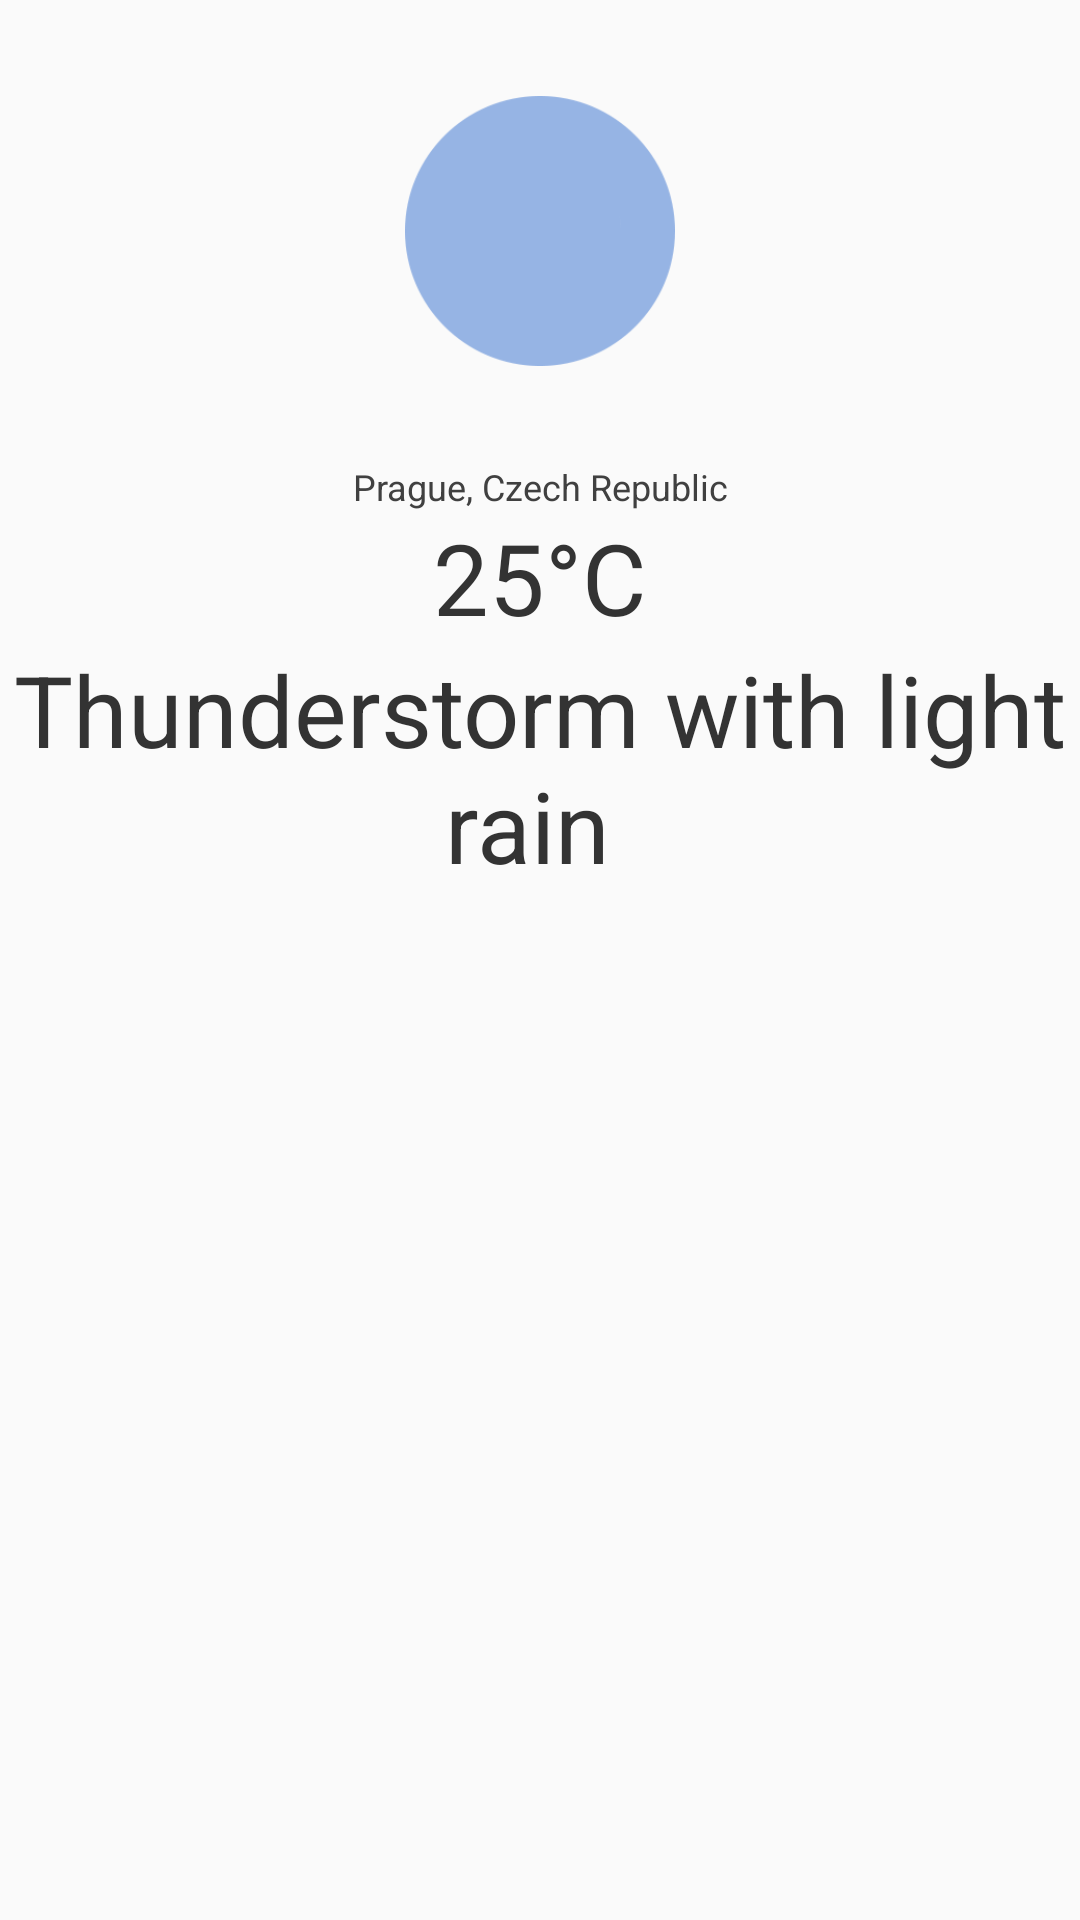

The Android layout XML behind this screen, and the referenced resources:
<!-- AndroidManifest.xml: application theme AppTheme -->
<!-- res/layout/viewport_today_header.xml -->
<?xml version="1.0" encoding="utf-8"?>
<LinearLayout xmlns:android="http://schemas.android.com/apk/res/android"
    android:layout_width="@dimen/today_header_width"
    android:layout_height="wrap_content"
    android:orientation="vertical"
    android:layout_gravity="center">

    <ImageView
        android:id="@+id/conditions_icon"
        android:layout_width="wrap_content"
        android:layout_height="wrap_content"
        android:layout_gravity="center"
        android:layout_marginTop="@dimen/today_icon_margin"
        android:layout_marginBottom="@dimen/today_icon_margin"
        android:background="@drawable/ic_overlay_weather_status_today" />

    <TextView
        android:id="@+id/city_label"
        android:layout_width="wrap_content"
        android:layout_height="wrap_content"
        android:text="Prague, Czech Republic"
        style="@style/TextAppearance.TodayCityLabel" />

    <TextView
        android:id="@+id/temperature_label"
        android:layout_width="wrap_content"
        android:layout_height="wrap_content"
        android:maxLines="1"
        android:text="25°C"
        style="@style/TextAppearance.TodayConditionsLabel"/>

    <TextView
        android:id="@+id/conditions_label"
        android:layout_width="wrap_content"
        android:layout_height="wrap_content"
        android:text="Thunderstorm with light rain "
        style="@style/TextAppearance.TodayConditionsLabel" />

</LinearLayout>
<!-- resources referenced by this layout -->
<resources>
  <dimen name="today_header_width">280dp</dimen>
  <dimen name="today_icon_margin">32dp</dimen>
  <!-- drawable ic_overlay_weather_status_today: png bitmap (drawable-hdpi, 2379 bytes) -->
  <style name="TextAppearance.TodayCityLabel">
          <item name="android:textSize">12dp</item>
          <item name="android:textColor">#404040</item>
          <item name="android:gravity">center</item>
          <item name="android:singleLine">true</item>
          <item name="android:ellipsize">marquee</item>
          <item name="android:layout_gravity">center</item>
      </style>
  <style name="TextAppearance.TodayConditionsLabel">
          <item name="android:textSize">33dp</item>
          <item name="android:textColor">#333333</item>
          <item name="android:gravity">center</item>
          <item name="android:maxLines">2</item>
          <item name="android:ellipsize">end</item>
          <item name="android:layout_gravity">center</item>
      </style>
  <style name="AppTheme" parent="Theme.AppCompat.Light.NoActionBar">
          <item name="colorPrimary">@color/color_primary</item>
          <item name="colorPrimaryDark">@color/color_primary_dark</item>
      </style>
  <color name="color_primary">#7fa5e3</color>
  <color name="color_primary_dark">#6684b6</color>
</resources>
